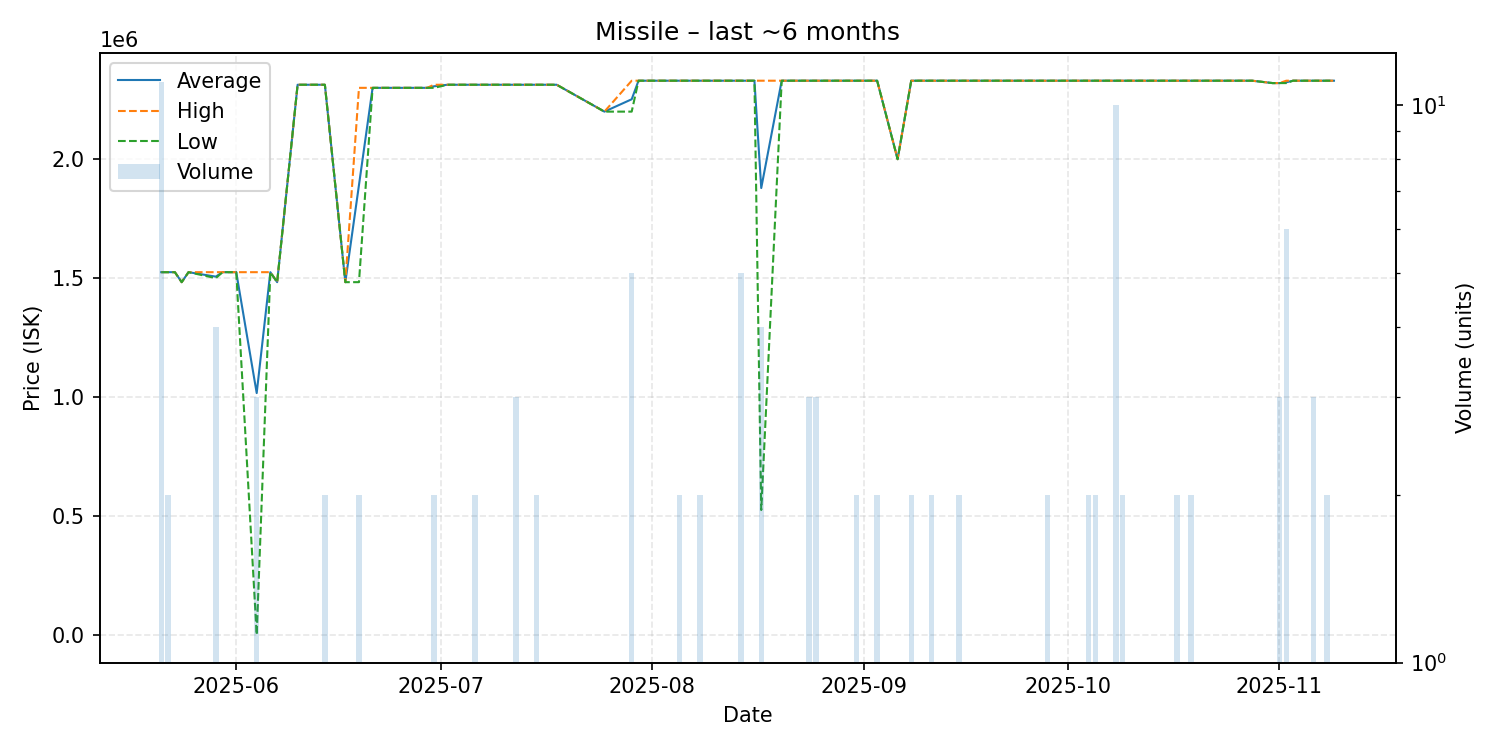

The table this chart was drawn from, first rows:
date, average, highest, lowest, order_count, volume
2025-05-21, 1525000, 1525000, 1525000, 2, 11
2025-05-22, 1525000, 1525000, 1525000, 2, 2
2025-05-23, 1525000, 1525000, 1525000, 1, 1
2025-05-24, 1483000, 1483000, 1483000, 1, 1
2025-05-25, 1525000, 1525000, 1525000, 1, 1
2025-05-29, 1506250, 1525000, 1500000, 2, 4
2025-05-30, 1525000, 1525000, 1525000, 1, 1
2025-06-01, 1525000, 1525000, 1525000, 1, 1
2025-06-04, 1016700, 1525000, 100.0, 3, 3
2025-06-06, 1525000, 1525000, 1525000, 1, 1
2025-06-07, 1483000, 1483000, 1483000, 1, 1
2025-06-10, 2313000, 2313000, 2313000, 1, 1
2025-06-11, 2313000, 2313000, 2313000, 1, 1
2025-06-14, 2313000, 2313000, 2313000, 2, 2
2025-06-17, 1483000, 1483000, 1483000, 1, 1
2025-06-19, 1891500, 2300000, 1483000, 2, 2
2025-06-21, 2300000, 2300000, 2300000, 1, 1
2025-06-22, 2300000, 2300000, 2300000, 1, 1
2025-06-28, 2300000, 2300000, 2300000, 1, 1
2025-06-29, 2300000, 2300000, 2300000, 1, 1
2025-06-30, 2306500, 2313000, 2300000, 2, 2
2025-07-02, 2313000, 2313000, 2313000, 1, 1
2025-07-04, 2313000, 2313000, 2313000, 1, 1
2025-07-06, 2313000, 2313000, 2313000, 2, 2
2025-07-07, 2313000, 2313000, 2313000, 1, 1
2025-07-09, 2313000, 2313000, 2313000, 1, 1
2025-07-12, 2313000, 2313000, 2313000, 3, 3
2025-07-14, 2313000, 2313000, 2313000, 1, 1
2025-07-15, 2313000, 2313000, 2313000, 2, 2
2025-07-17, 2313000, 2313000, 2313000, 1, 1
2025-07-18, 2313000, 2313000, 2313000, 1, 1
2025-07-25, 2200000, 2200000, 2200000, 1, 1
2025-07-29, 2252000, 2330000, 2200000, 2, 5
2025-07-30, 2330000, 2330000, 2330000, 1, 1
2025-08-03, 2330000, 2330000, 2330000, 1, 1
2025-08-05, 2330000, 2330000, 2330000, 2, 2
2025-08-08, 2330000, 2330000, 2330000, 2, 2
2025-08-11, 2330000, 2330000, 2330000, 1, 1
2025-08-14, 2330000, 2330000, 2330000, 2, 5
2025-08-16, 2330000, 2330000, 2330000, 1, 1
2025-08-17, 1878750, 2330000, 525000, 4, 4
2025-08-20, 2330000, 2330000, 2330000, 1, 1
2025-08-24, 2330000, 2330000, 2330000, 3, 3
2025-08-25, 2330000, 2330000, 2330000, 3, 3
2025-08-27, 2330000, 2330000, 2330000, 1, 1
2025-08-29, 2330000, 2330000, 2330000, 1, 1
2025-08-30, 2330000, 2330000, 2330000, 1, 1
2025-08-31, 2330000, 2330000, 2330000, 2, 2
2025-09-01, 2330000, 2330000, 2330000, 1, 1
2025-09-03, 2330000, 2330000, 2330000, 2, 2
2025-09-06, 2000000, 2000000, 2000000, 1, 1
2025-09-08, 2330000, 2330000, 2330000, 2, 2
2025-09-09, 2330000, 2330000, 2330000, 1, 1
2025-09-11, 2330000, 2330000, 2330000, 2, 2
2025-09-12, 2330000, 2330000, 2330000, 1, 1
2025-09-13, 2330000, 2330000, 2330000, 1, 1
2025-09-14, 2330000, 2330000, 2330000, 1, 1
2025-09-15, 2330000, 2330000, 2330000, 2, 2
2025-09-16, 2330000, 2330000, 2330000, 1, 1
2025-09-17, 2330000, 2330000, 2330000, 1, 1
... 31 more rows
